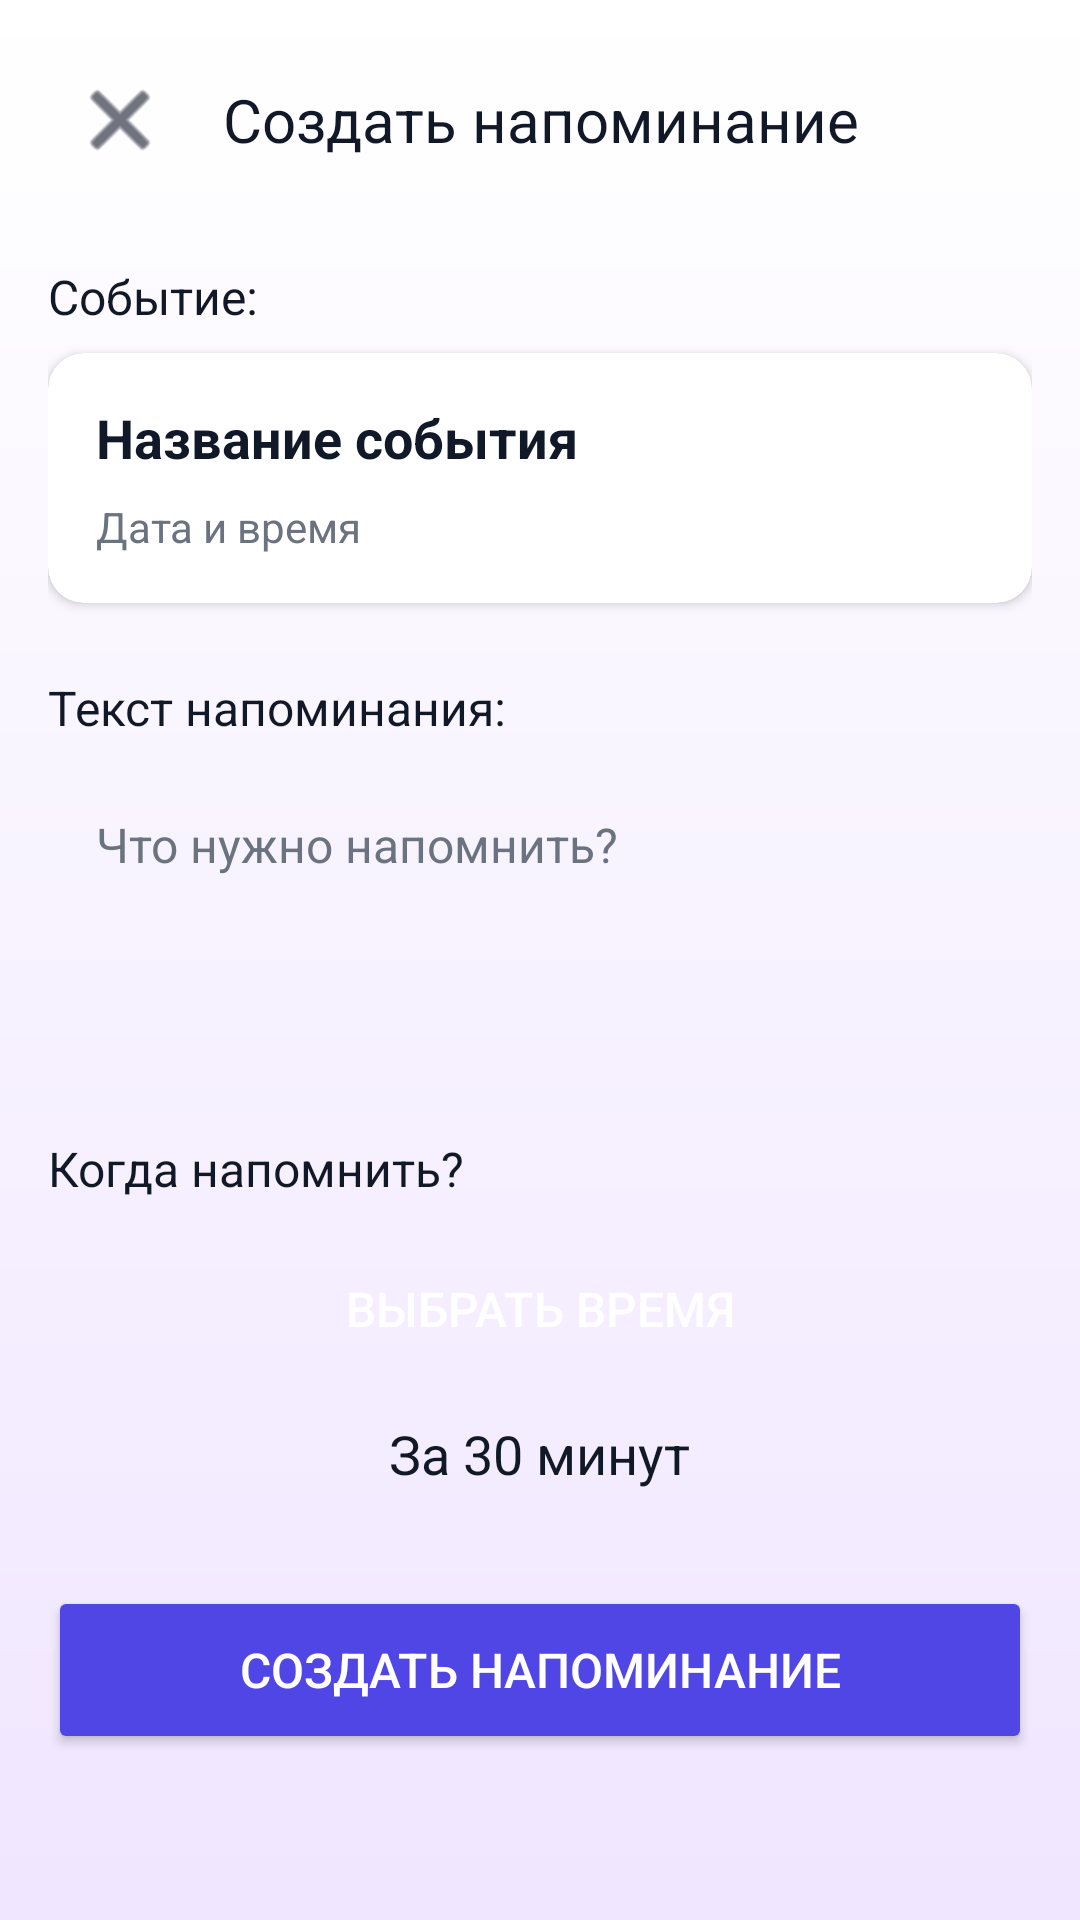

Reconstruct the res/layout file that produces this screen, plus the resources it refers to.
<!-- AndroidManifest.xml: activity theme Theme.13HHH -->
<!-- res/layout/activity_create_reminder.xml -->
<?xml version="1.0" encoding="utf-8"?>
<LinearLayout xmlns:android="http://schemas.android.com/apk/res/android"
    xmlns:app="http://schemas.android.com/apk/res-auto"
    android:layout_width="match_parent"
    android:layout_height="match_parent"
    android:background="@drawable/background_gradient"
    android:orientation="vertical"
    android:padding="16dp">

    <LinearLayout
        android:layout_width="match_parent"
        android:layout_height="wrap_content"
        android:orientation="horizontal"
        android:layout_marginBottom="24dp"
        android:gravity="center_vertical">

        <ImageButton
            android:id="@+id/btnBack"
            android:layout_width="48dp"
            android:layout_height="48dp"
            android:background="?attr/selectableItemBackgroundBorderless"
            android:src="@android:drawable/ic_menu_close_clear_cancel"
            android:contentDescription="Назад"
            app:tint="@color/text_primary" />

        <TextView
            android:layout_width="0dp"
            android:layout_height="wrap_content"
            android:layout_weight="1"
            android:text="Создать напоминание"
            android:textSize="20sp"
            android:textColor="@color/text_primary"
            android:gravity="center" />

        <View
            android:layout_width="48dp"
            android:layout_height="48dp" />

    </LinearLayout>

    <TextView
        android:layout_width="wrap_content"
        android:layout_height="wrap_content"
        android:text="Событие:"
        android:textSize="16sp"
        android:textColor="@color/text_primary"
        android:layout_marginBottom="8dp" />

    <androidx.cardview.widget.CardView
        android:layout_width="match_parent"
        android:layout_height="wrap_content"
        android:layout_marginBottom="24dp"
        app:cardCornerRadius="12dp"
        app:cardElevation="2dp"
        app:cardBackgroundColor="@color/surface_white">

        <LinearLayout
            android:layout_width="match_parent"
            android:layout_height="wrap_content"
            android:orientation="vertical"
            android:padding="16dp">

            <TextView
                android:id="@+id/tvEventTitle"
                android:layout_width="wrap_content"
                android:layout_height="wrap_content"
                android:text="Название события"
                android:textSize="18sp"
                android:textStyle="bold"
                android:textColor="@color/text_primary" />

            <TextView
                android:id="@+id/tvEventDateTime"
                android:layout_width="wrap_content"
                android:layout_height="wrap_content"
                android:layout_marginTop="8dp"
                android:text="Дата и время"
                android:textSize="14sp"
                android:textColor="@color/text_secondary" />

        </LinearLayout>
    </androidx.cardview.widget.CardView>

    <TextView
        android:layout_width="wrap_content"
        android:layout_height="wrap_content"
        android:text="Текст напоминания:"
        android:textSize="16sp"
        android:textColor="@color/text_primary"
        android:layout_marginBottom="8dp" />

    <EditText
        android:id="@+id/etReminderText"
        android:layout_width="match_parent"
        android:layout_height="100dp"
        android:layout_marginBottom="24dp"
        android:padding="16dp"
        android:background="@drawable/item_event_bg"
        android:gravity="top"
        android:hint="Что нужно напомнить?"
        android:textSize="16sp"
        android:inputType="textMultiLine" />

    <TextView
        android:layout_width="wrap_content"
        android:layout_height="wrap_content"
        android:text="Когда напомнить?"
        android:textSize="16sp"
        android:textColor="@color/text_primary"
        android:layout_marginBottom="8dp" />

    <Button
        android:id="@+id/btnSelectTime"
        android:layout_width="match_parent"
        android:layout_height="56dp"
        android:layout_marginBottom="8dp"
        android:background="@drawable/item_event_bg"
        android:text="Выбрать время"
        android:textSize="16sp"
        android:textColor="@color/white"
        android:backgroundTint="@color/primary_indigo"
        android:gravity="center"
        app:cornerRadius="12dp" />

    <TextView
        android:id="@+id/tvSelectedTime"
        android:layout_width="wrap_content"
        android:layout_height="wrap_content"
        android:text="За 30 минут"
        android:textSize="18sp"
        android:textColor="@color/text_primary"
        android:layout_marginBottom="32dp"
        android:gravity="center"
        android:layout_gravity="center_horizontal" />

    <Button
        android:id="@+id/btnSave"
        android:layout_width="match_parent"
        android:layout_height="56dp"
        android:text="Создать напоминание"
        android:textSize="16sp"
        android:backgroundTint="@color/primary_indigo"
        android:textColor="@color/white"
        app:cornerRadius="12dp" />

</LinearLayout>
<!-- resources referenced by this layout -->
<resources>
  <color name="primary_indigo">#4F46E5</color>
  <color name="surface_white">#FFFFFF</color>
  <color name="text_primary">#111827</color>
  <color name="text_secondary">#6B7280</color>
  <color name="white">#FFFFFFFF</color>
  <!-- drawable background_gradient (drawable) -->
  <?xml version="1.0" encoding="utf-8"?>
  <shape xmlns:android="http://schemas.android.com/apk/res/android">
      <gradient
          android:startColor="#F0E6FF"
          android:endColor="#FFFFFF"
          android:angle="90" />
  </shape>
  <style name="Theme.13HHH" parent="Theme.MaterialComponents.DayNight.NoActionBar">
          <item name="colorPrimary">@color/primary_indigo</item>
          <item name="colorPrimaryVariant">@color/primary_indigo</item>
          <item name="colorOnPrimary">@color/white</item>
          <item name="colorSecondary">@color/accent_orange</item>
          <item name="colorSecondaryVariant">@color/accent_orange</item>
          <item name="colorOnSecondary">@color/black</item>
          <item name="android:statusBarColor">@color/background_gray</item>
          <item name="android:windowLightStatusBar">true</item>
          <item name="android:editTextColor">@color/text_primary</item>
          <item name="android:textColor">@color/text_primary</item>
          <item name="android:textColorHint">@color/text_secondary</item>
      </style>
  <color name="accent_orange">#F97316</color>
  <color name="black">#FF000000</color>
  <color name="background_gray">#F9FAFB</color>
</resources>
